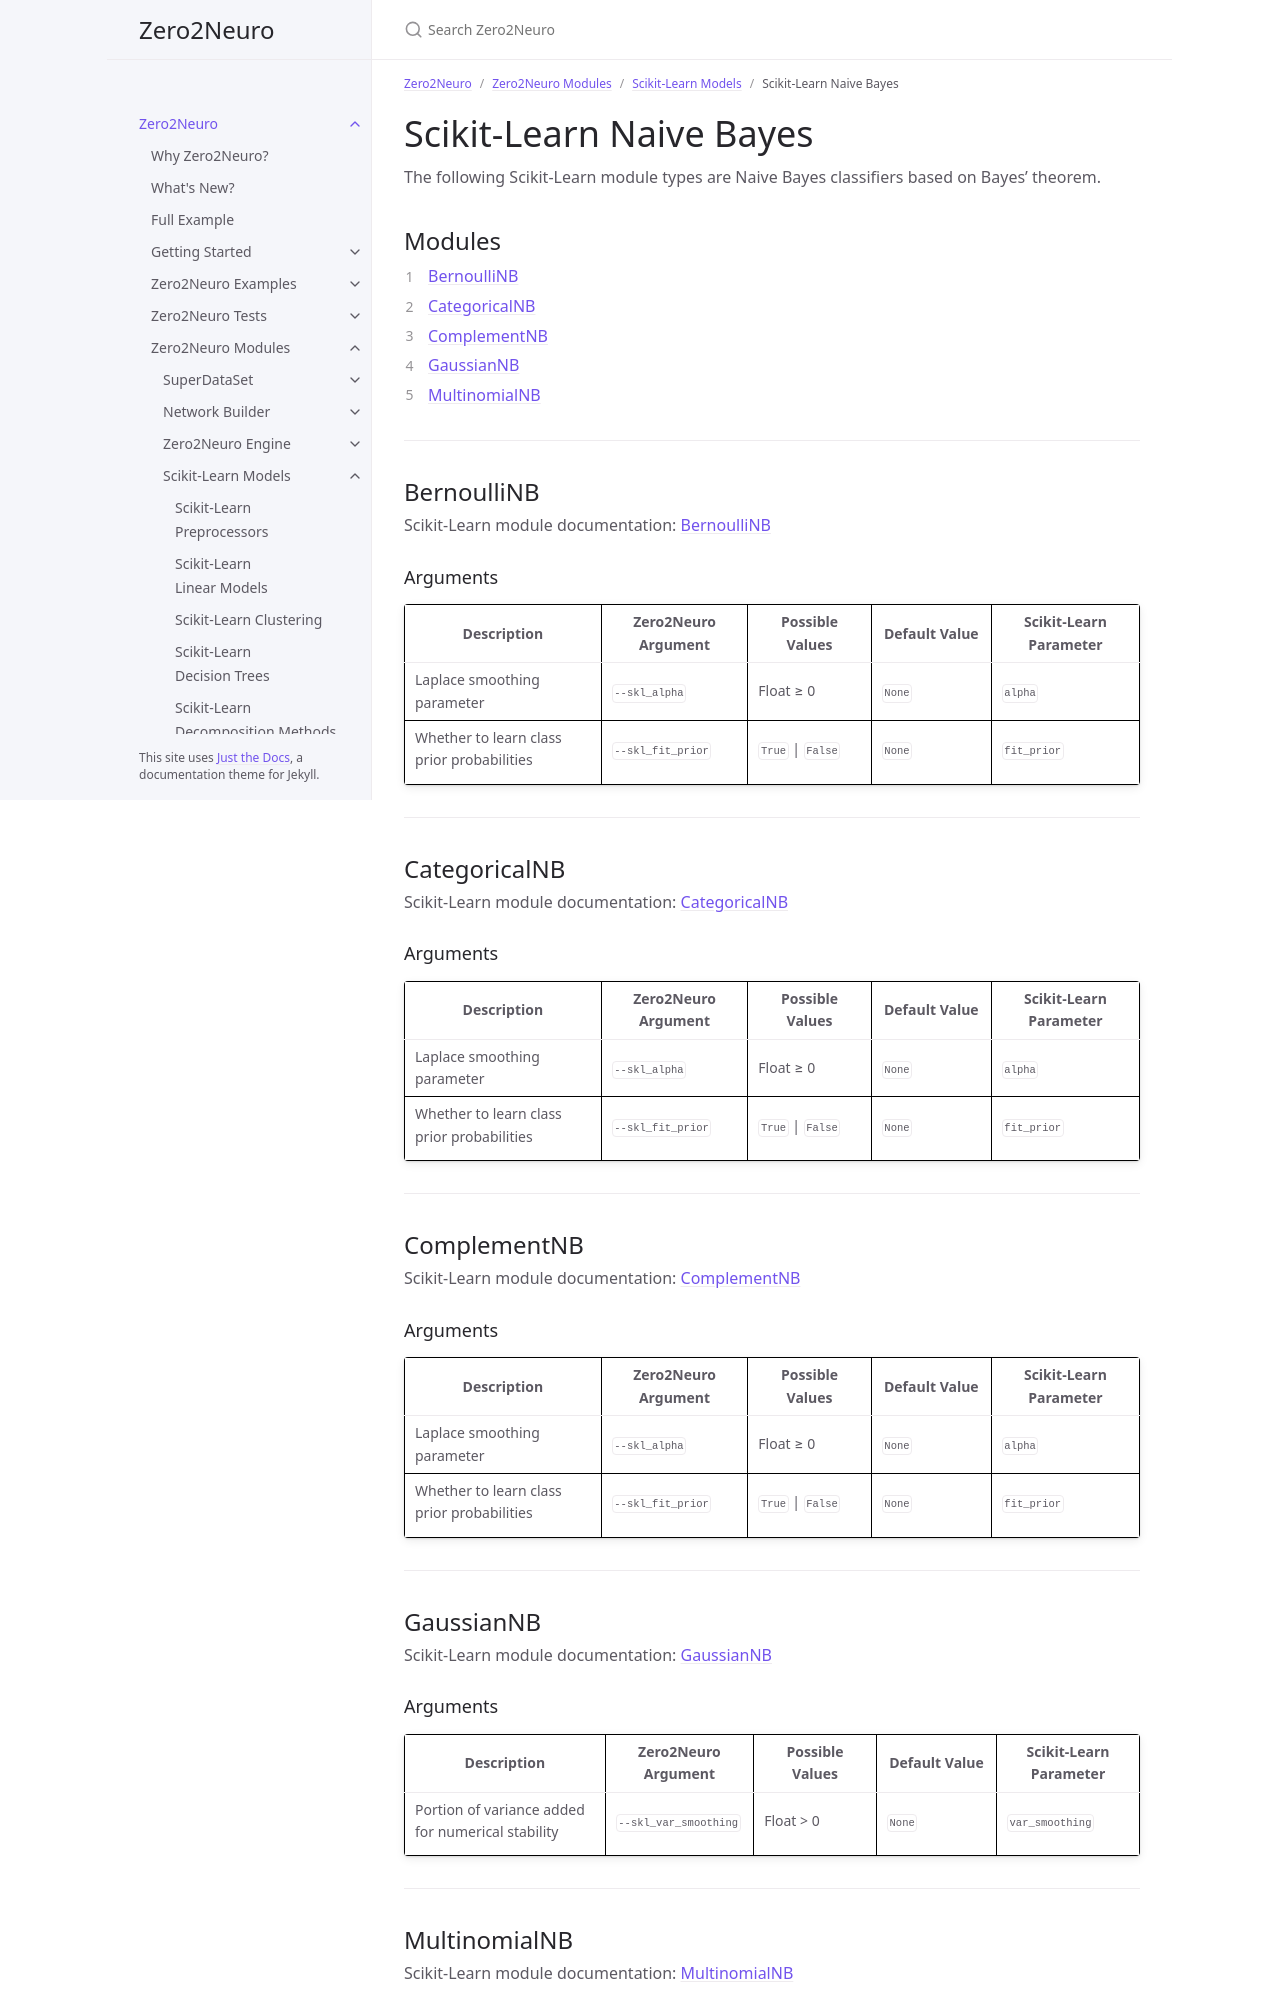

repository: Symbiotic-Computing-Laboratory/zero2neuro · page: dev/docs/modules/sklearn/naive_bayes.html · generator: jekyll

---
title: Scikit-Learn Naive Bayes
nav_order: 100
parent: Scikit-Learn Models
has_children: false
---

# Scikit-Learn Naive Bayes

The following Scikit-Learn module types are Naive Bayes classifiers based on Bayes' theorem.

## Modules

1. [BernoulliNB](#bernoullinb)
2. [CategoricalNB](#categoricalnb)
3. [ComplementNB](#complementnb)
4. [GaussianNB](#gaussiannb)
5. [MultinomialNB](#multinomialnb)

___

## BernoulliNB

Scikit-Learn module documentation: [BernoulliNB](https://scikit-learn.org/stable/modules/generated/sklearn.naive_bayes.BernoulliNB.html)

### Arguments

| Description | Zero2Neuro Argument | Possible Values | Default Value | Scikit-Learn Parameter |
|---|---|---|---|---|
| Laplace smoothing parameter | `--skl_alpha` | Float ≥ 0 | `None` | `alpha` |
| Whether to learn class prior probabilities | `--skl_fit_prior` | `True` \| `False` | `None` | `fit_prior` |

___

## CategoricalNB

Scikit-Learn module documentation: [CategoricalNB](https://scikit-learn.org/stable/modules/generated/sklearn.naive_bayes.CategoricalNB.html)

### Arguments

| Description | Zero2Neuro Argument | Possible Values | Default Value | Scikit-Learn Parameter |
|---|---|---|---|---|
| Laplace smoothing parameter | `--skl_alpha` | Float ≥ 0 | `None` | `alpha` |
| Whether to learn class prior probabilities | `--skl_fit_prior` | `True` \| `False` | `None` | `fit_prior` |

___

## ComplementNB

Scikit-Learn module documentation: [ComplementNB](https://scikit-learn.org/stable/modules/generated/sklearn.naive_bayes.ComplementNB.html)

### Arguments

| Description | Zero2Neuro Argument | Possible Values | Default Value | Scikit-Learn Parameter |
|---|---|---|---|---|
| Laplace smoothing parameter | `--skl_alpha` | Float ≥ 0 | `None` | `alpha` |
| Whether to learn class prior probabilities | `--skl_fit_prior` | `True` \| `False` | `None` | `fit_prior` |

___

## GaussianNB

Scikit-Learn module documentation: [GaussianNB](https://scikit-learn.org/stable/modules/generated/sklearn.naive_bayes.GaussianNB.html)

### Arguments

| Description | Zero2Neuro Argument | Possible Values | Default Value | Scikit-Learn Parameter |
|---|---|---|---|---|
| Portion of variance added for numerical stability | `--skl_var_smoothing` | Float > 0 | `None` | `var_smoothing` |

___
